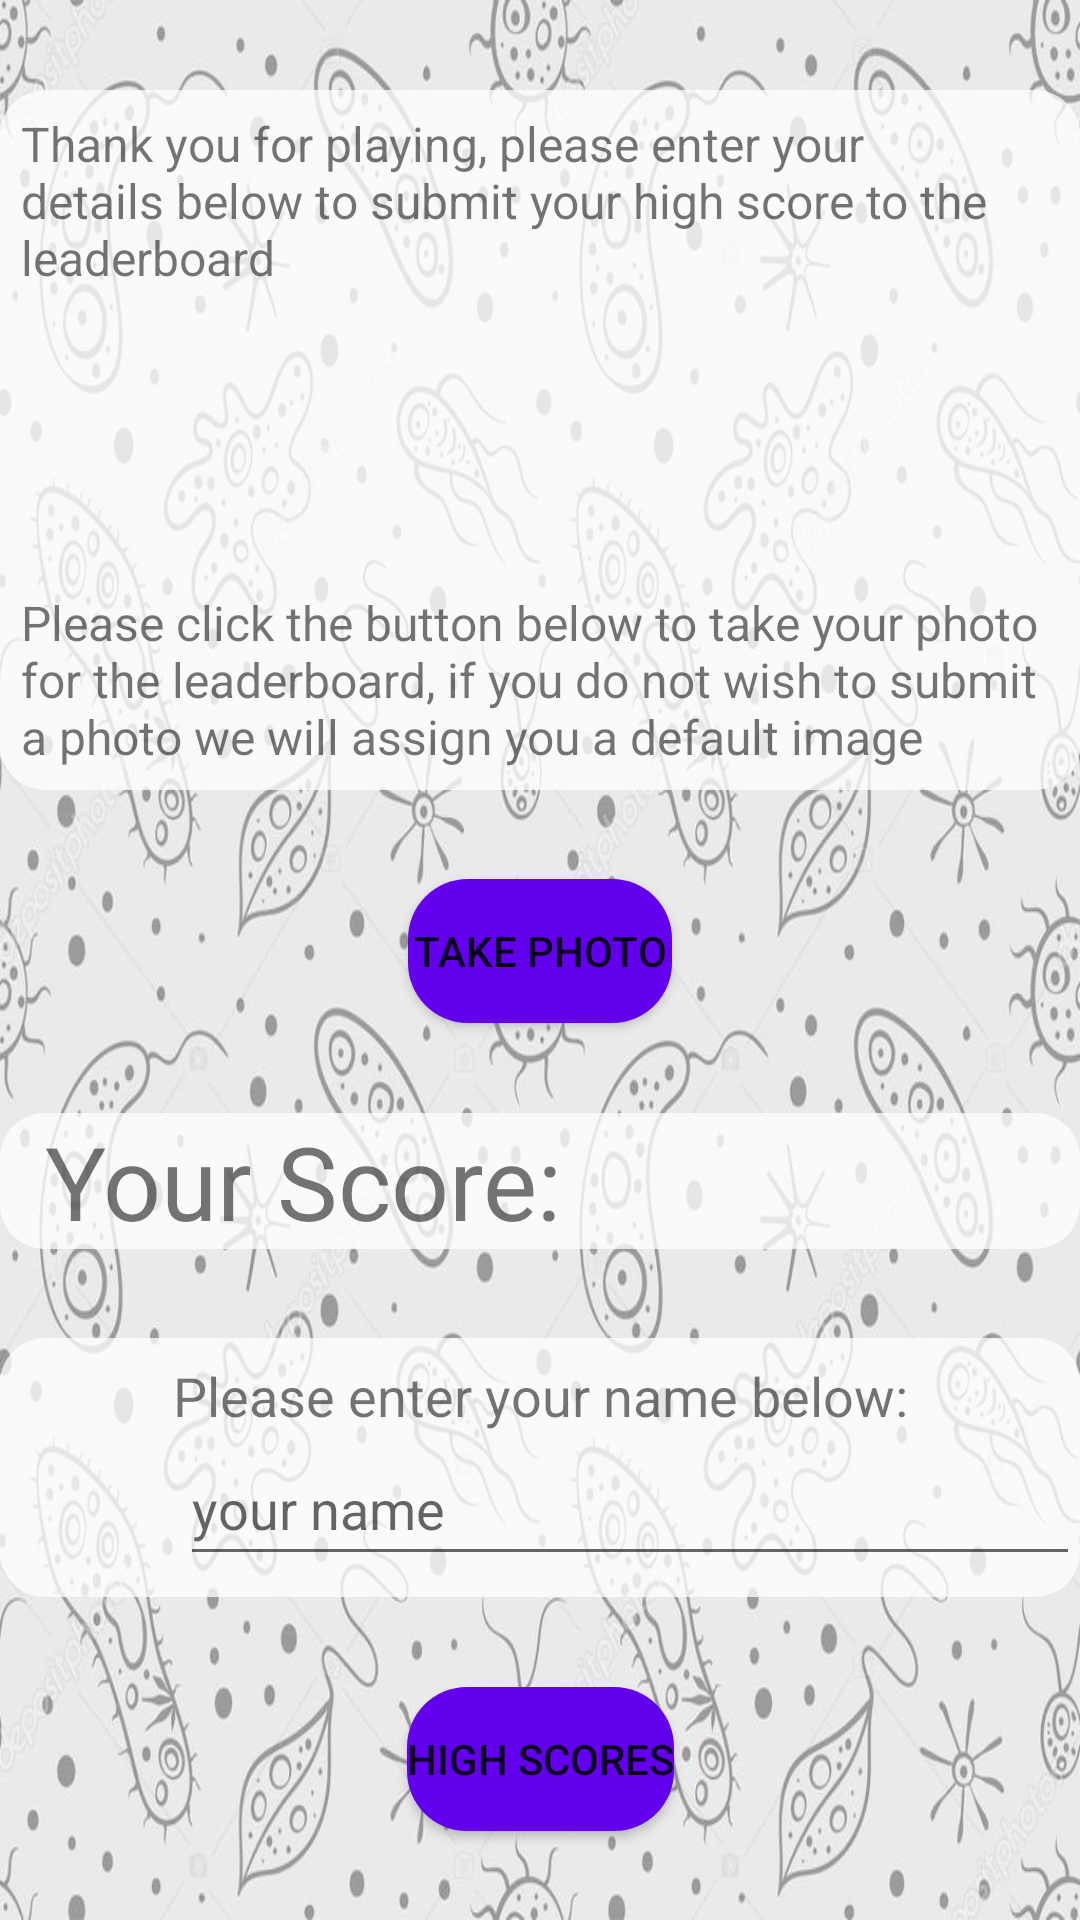

Reconstruct the res/layout file that produces this screen, plus the resources it refers to.
<!-- AndroidManifest.xml: application theme Theme.Assignment_1_ChrisDaniels -->
<!-- res/layout/fragment_user_score.xml -->
<?xml version="1.0" encoding="utf-8"?>
<androidx.constraintlayout.widget.ConstraintLayout xmlns:android="http://schemas.android.com/apk/res/android"
    xmlns:app="http://schemas.android.com/apk/res-auto"
    xmlns:tools="http://schemas.android.com/tools"
    android:id="@+id/frameLayout4"
    android:layout_width="match_parent"
    android:layout_height="match_parent"
    android:background="?attr/app_background"
    tools:context=".UserScoreFragment">

    <LinearLayout
        android:id="@+id/linearLayout6"
        android:layout_width="match_parent"
        android:layout_height="wrap_content"
        android:background="?attr/text_background"
        android:gravity="center"
        android:orientation="vertical"
        android:paddingHorizontal="7dp"
        android:paddingVertical="7dp"
        app:layout_constraintBottom_toTopOf="@+id/takePhotoBtn"
        app:layout_constraintEnd_toEndOf="parent"
        app:layout_constraintHorizontal_bias="0.0"
        app:layout_constraintStart_toStartOf="parent"
        app:layout_constraintTop_toTopOf="parent">

        <TextView
            android:id="@+id/enterDetailsText"
            android:layout_width="wrap_content"
            android:layout_height="wrap_content"
            android:text="@string/enterDetailsText"
            android:textSize="16sp" />

        <ImageView
            android:id="@+id/userImage"
            android:layout_width="100dp"
            android:layout_height="100dp"
            android:contentDescription="@string/user_picture_desc"
            tools:ignore="ImageContrastCheck"
            tools:src="@tools:sample/avatars" />

        <TextView
            android:id="@+id/photoText"
            android:layout_width="wrap_content"
            android:layout_height="wrap_content"
            android:text="@string/photoText"
            android:textSize="16sp" />
    </LinearLayout>

    <Button
        android:id="@+id/viewHighScoresBtn"
        android:layout_width="wrap_content"
        android:layout_height="wrap_content"
        android:background="@drawable/rounded_button"
        android:text="@string/high_scores_btn_text"
        app:layout_constraintBottom_toBottomOf="parent"
        app:layout_constraintEnd_toEndOf="parent"
        app:layout_constraintHorizontal_bias="0.5"
        app:layout_constraintStart_toStartOf="parent"
        app:layout_constraintTop_toBottomOf="@+id/linearLayout3" />

    <Button
        android:id="@+id/takePhotoBtn"
        android:layout_width="wrap_content"
        android:layout_height="wrap_content"
        android:background="@drawable/rounded_button"
        android:text="@string/takePhotoBtn"
        app:layout_constraintBottom_toTopOf="@+id/linearLayout4"
        app:layout_constraintEnd_toEndOf="parent"
        app:layout_constraintHorizontal_bias="0.5"
        app:layout_constraintStart_toStartOf="parent"
        app:layout_constraintTop_toBottomOf="@+id/linearLayout6" />

    <LinearLayout
        android:id="@+id/linearLayout4"
        android:layout_width="match_parent"
        android:layout_height="wrap_content"
        android:background="?attr/text_background"
        android:orientation="horizontal"
        app:layout_constraintBottom_toTopOf="@+id/linearLayout3"
        app:layout_constraintEnd_toEndOf="parent"
        app:layout_constraintHorizontal_bias="0.5"
        app:layout_constraintStart_toStartOf="parent"
        app:layout_constraintTop_toBottomOf="@+id/takePhotoBtn">

        <TextView
            android:id="@+id/userScoreText"
            android:layout_width="0dp"
            android:layout_height="wrap_content"
            android:layout_marginStart="15dp"
            android:layout_weight="1"
            android:text="@string/userScoreText"
            android:textSize="34sp" />

        <TextView
            android:id="@+id/latestScore"
            android:layout_width="wrap_content"
            android:layout_height="wrap_content"
            android:layout_marginEnd="70dp"
            android:textSize="34sp"
            tools:text="Score" />
    </LinearLayout>

    <LinearLayout
        android:id="@+id/linearLayout3"
        android:layout_width="match_parent"
        android:layout_height="wrap_content"
        android:background="?attr/text_background"
        android:orientation="vertical"
        android:paddingVertical="7dp"
        app:layout_constraintBottom_toTopOf="@+id/viewHighScoresBtn"
        app:layout_constraintEnd_toEndOf="parent"
        app:layout_constraintHorizontal_bias="0.5"
        app:layout_constraintStart_toStartOf="parent"
        app:layout_constraintTop_toBottomOf="@+id/linearLayout4">

        <TextView
            android:id="@+id/enterNameText"
            android:layout_width="match_parent"
            android:layout_height="wrap_content"
            android:text="@string/enterNameText"
            android:textAlignment="center"
            android:textSize="18sp" />

        <EditText
            android:id="@+id/editTextPersonName"
            android:layout_width="300dp"
            android:layout_height="48dp"
            android:layout_marginHorizontal="60dp"
            android:ems="10"
            android:hint="@string/your_name_hint"
            android:inputType="textPersonName" />
    </LinearLayout>

</androidx.constraintlayout.widget.ConstraintLayout>
<!-- resources referenced by this layout -->
<resources>
  <!-- drawable rounded_button (drawable) -->
  <?xml version="1.0" encoding="utf-8"?>
  <shape xmlns:android="http://schemas.android.com/apk/res/android">
      <solid android:color="@color/purple_500"/>
      <corners android:radius = "20dp"/>
  </shape>
  <string name="enterDetailsText">Thank you for playing, please enter your details below to submit your high score to the leaderboard</string>
  <string name="enterNameText">Please enter your name below:</string>
  <string name="high_scores_btn_text">High Scores</string>
  <string name="photoText">Please click the button below to take your photo for the leaderboard, if you do not wish to submit a photo we will assign you a default image</string>
  <string name="takePhotoBtn">Take Photo</string>
  <string name="userScoreText">Your Score:</string>
  <string name="user_picture_desc">User Picture</string>
  <string name="your_name_hint">your name</string>
  <style name="Theme.Assignment_1_ChrisDaniels" parent="Theme.MaterialComponents.DayNight.DarkActionBar">
          
          <item name="colorPrimary">@color/purple_500</item>
          <item name="colorPrimaryVariant">@color/purple_700</item>
          <item name="colorOnPrimary">@color/white</item>
          <item name="text_background">@drawable/text_background</item>
          <item name="app_background">@drawable/lightbkground</item>
          
          <item name="colorSecondary">@color/teal_200</item>
          <item name="colorSecondaryVariant">@color/teal_700</item>
          <item name="colorOnSecondary">@color/black</item>
          
          <item name="android:statusBarColor" tools:targetApi="l">?attr/colorPrimaryVariant</item>
          
      </style>
  <color name="purple_500">#FF6200EE</color>
  <color name="purple_700">#FF3700B3</color>
  <color name="white">#FFFFFFFF</color>
  <!-- drawable text_background (drawable) -->
  <?xml version="1.0" encoding="utf-8"?>
  <shape xmlns:android="http://schemas.android.com/apk/res/android">
      <solid android:color="@color/whiteTint"/>
      <corners android:radius = "15dp"/>
  </shape>
  <!-- drawable lightbkground: jpg bitmap (drawable-v24, 121800 bytes) -->
  <color name="teal_200">#FF03DAC5</color>
  <color name="teal_700">#FF018786</color>
  <color name="black">#FF000000</color>
  <color name="whiteTint">#BFFFFFFF</color>
</resources>
